Photos from the image-classification dataset "images" in the GitHub repository strongerok/Molokanov_BVT1801_diploma. Its 2 classes are: bad areas, good areas.

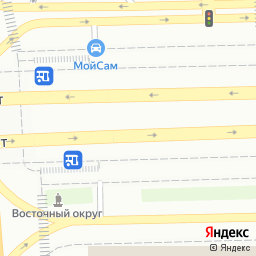
Label: bad areas

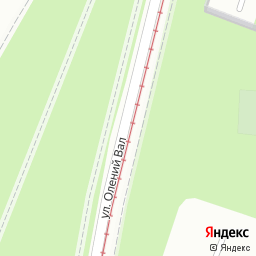
Label: good areas

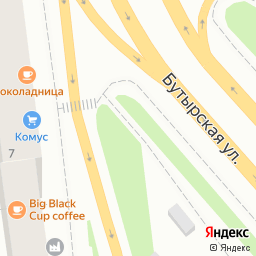
Label: bad areas

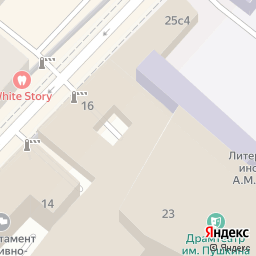
Label: good areas

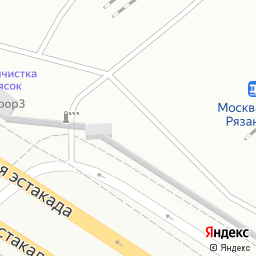
Label: bad areas

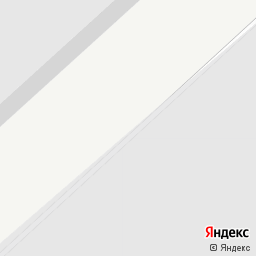
Label: good areas
